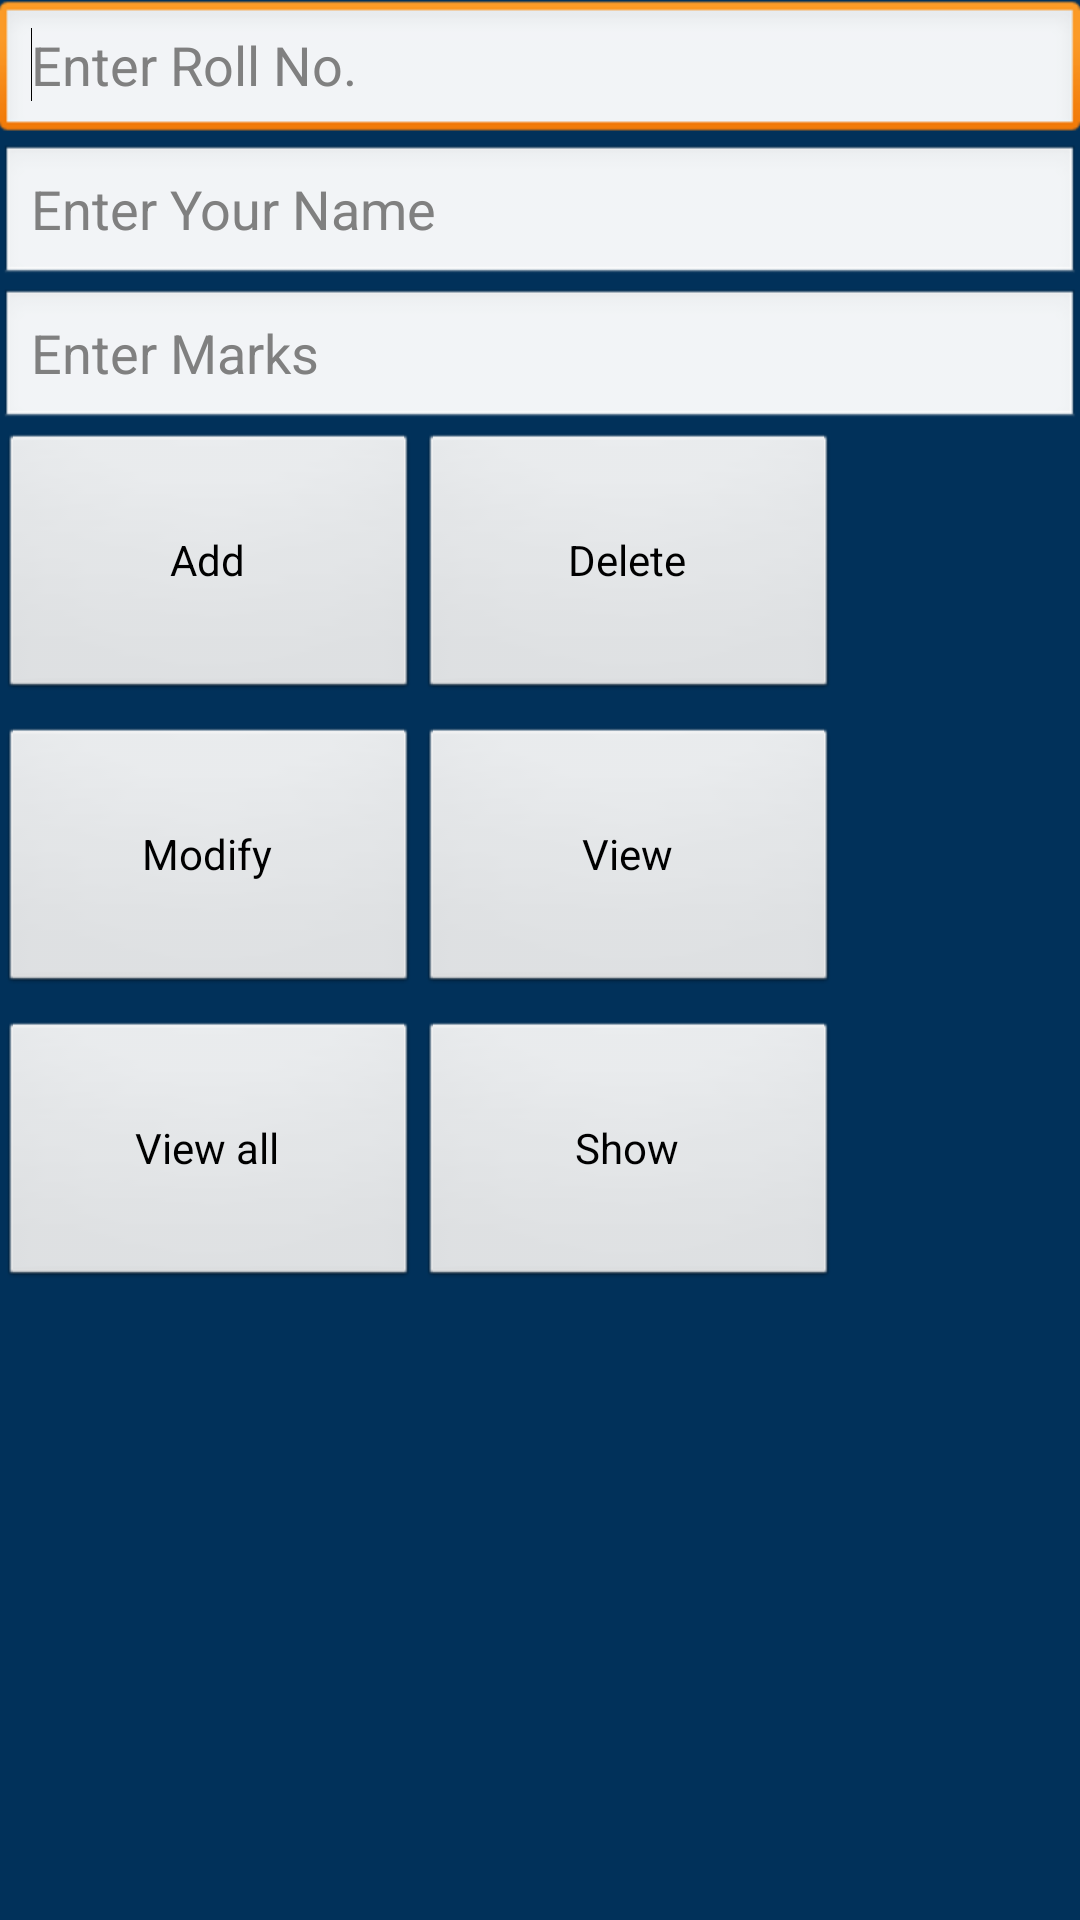

Write the Android layout XML for this screen, with the resource values it uses.
<!-- AndroidManifest.xml: application theme AppTheme -->
<!-- res/layout/activity_student_main.xml -->
<?xml version="1.0" encoding="utf-8"?>
<LinearLayout xmlns:android="http://schemas.android.com/apk/res/android"
    xmlns:tools="http://schemas.android.com/tools"
    android:id="@+id/LinearLayout1"
    android:layout_width="match_parent"
    android:layout_height="match_parent"
    android:background="#01315a"
    android:orientation="vertical"
    android:paddingBottom="@dimen/activity_vertical_margin"
    android:paddingLeft="@dimen/activity_horizontal_margin"
    android:paddingRight="@dimen/activity_horizontal_margin"
    android:paddingTop="@dimen/activity_vertical_margin"
    >

    <EditText
        android:id="@+id/roll_no"
        android:layout_width="match_parent"
        android:layout_height="wrap_content"
        android:ems="10"
        android:hint="Enter Roll No."
        android:inputType="number" >

        <requestFocus />
    </EditText>

    <EditText
        android:id="@+id/name"
        android:layout_width="match_parent"
        android:layout_height="wrap_content"
        android:ems="10"
        android:hint="Enter Your Name" />

    <EditText
        android:id="@+id/marks"
        android:layout_width="match_parent"
        android:layout_height="wrap_content"
        android:ems="10"
        android:hint="Enter Marks"
        android:inputType="number" />

    <LinearLayout
        android:layout_width="match_parent"
        android:layout_height="98dp" >

        <Button
            android:id="@+id/addbtn"
            android:layout_width="140dp"
            android:layout_height="90dp"
            android:text="Add" />

        <Button
            android:id="@+id/deletebtn"
            android:layout_width="140dp"
            android:layout_height="90dp"
            android:text="Delete" />
    </LinearLayout>

    <LinearLayout
        android:layout_width="match_parent"
        android:layout_height="98dp" >

        <Button
            android:id="@+id/modifybtn"
            android:layout_width="140dp"
            android:layout_height="90dp"
            android:text="Modify" />

        <Button
            android:id="@+id/viewbtn"
            android:layout_width="140dp"
            android:layout_height="90dp"
            android:text="View" />
    </LinearLayout>

    <LinearLayout
        android:layout_width="match_parent"
        android:layout_height="wrap_content"
        android:layout_weight="0.74" >

        <Button
            android:id="@+id/viewallbtn"
            android:layout_width="140dp"
            android:layout_height="90dp"
            android:text="View all" />

        <Button
            android:id="@+id/showbtn"
            android:layout_width="140dp"
            android:layout_height="90dp"
            android:text="Show" />

    </LinearLayout>

</LinearLayout>
<!-- resources referenced by this layout -->
<resources>
  <style name="AppTheme" parent="AppBaseTheme">
          
      </style>
  <style name="AppBaseTheme" parent="android:Theme.Light">
          
      </style>
</resources>
